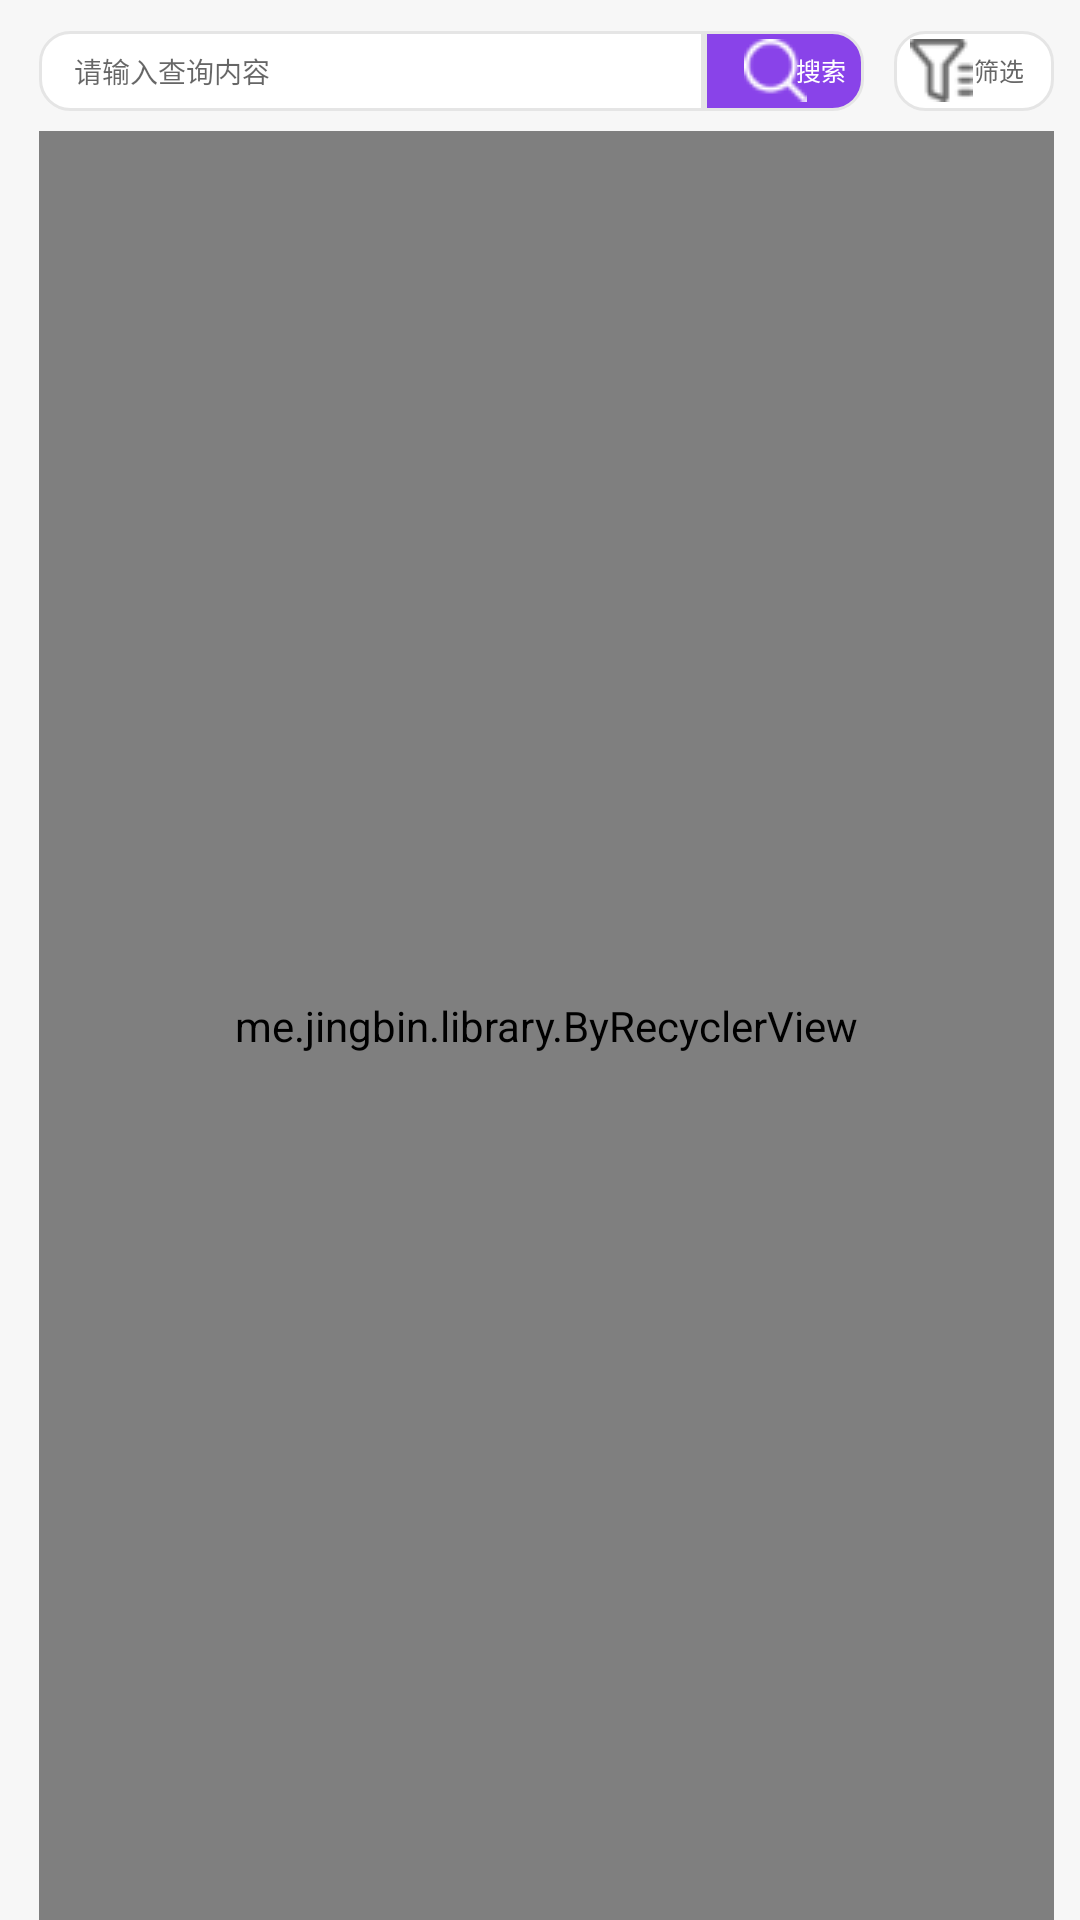

Write the Android layout XML for this screen, with the resource values it uses.
<!-- AndroidManifest.xml: application theme Theme.SelfDevice -->
<!-- res/layout/fragment_order.xml -->
<?xml version="1.0" encoding="utf-8"?>
<androidx.constraintlayout.widget.ConstraintLayout xmlns:android="http://schemas.android.com/apk/res/android"
    xmlns:app="http://schemas.android.com/apk/res-auto"
    android:layout_width="match_parent"
    android:layout_height="match_parent"
    android:background="@color/page_bg_gray">

    <EditText
        android:id="@+id/etSearch"
        android:layout_width="665px"
        android:layout_height="80px"
        android:layout_marginLeft="39px"
        android:layout_marginTop="31px"
        android:background="@drawable/shape_query_search"
        android:hint="请输入查询内容"
        android:paddingLeft="35px"
        android:textSize="28px"
        app:layout_constraintLeft_toLeftOf="parent"
        app:layout_constraintTop_toTopOf="parent" />

    <TextView
        android:id="@+id/tvSearch"
        android:layout_width="160px"
        android:layout_height="@dimen/height_80px"
        android:background="@drawable/shape_query_search_btn"
        android:drawableLeft="@mipmap/ic_search"
        android:drawablePadding="-30px"
        android:gravity="center"
        android:paddingLeft="40px"
        android:text="搜索"
        android:textColor="@color/white"
        android:textSize="25px"
        app:layout_constraintBottom_toBottomOf="@id/etSearch"
        app:layout_constraintLeft_toRightOf="@id/etSearch"
        app:layout_constraintTop_toTopOf="@id/etSearch" />

    <TextView
        android:id="@+id/tvFilter"
        android:layout_width="160px"
        android:layout_height="@dimen/height_80px"
        android:layout_marginLeft="10dp"
        android:background="@drawable/shape_query_filter"
        android:drawableLeft="@mipmap/ic_filter"
        android:drawablePadding="-30px"
        android:gravity="center"
        android:paddingLeft="16px"
        android:text="筛选"
        android:textColor="@color/text_color_666"
        android:textSize="25px"
        app:layout_constraintBottom_toBottomOf="@id/etSearch"
        app:layout_constraintLeft_toRightOf="@id/tvSearch"
        app:layout_constraintTop_toTopOf="@id/etSearch" />

    <me.jingbin.library.ByRecyclerView
        android:id="@+id/byRecyclerView"
        android:layout_width="0dp"
        android:layout_height="0dp"
        android:layout_marginTop="20px"
        android:overScrollMode="never"
        app:layout_constraintBottom_toBottomOf="parent"
        app:layout_constraintLeft_toLeftOf="@id/etSearch"
        app:layout_constraintRight_toRightOf="@id/tvFilter"
        app:layout_constraintTop_toBottomOf="@id/etSearch" />

</androidx.constraintlayout.widget.ConstraintLayout>
<!-- resources referenced by this layout -->
<resources>
  <color name="page_bg_gray">#F7F7F7</color>
  <color name="text_color_666">#666666</color>
  <color name="white">#FFFFFFFF</color>
  <dimen name="height_80px">80px</dimen>
  <!-- drawable shape_query_filter (drawable) -->
  <?xml version="1.0" encoding="utf-8"?>
  <shape xmlns:android="http://schemas.android.com/apk/res/android">
  
      <corners
          android:radius="10dp"
  
  
          />
  
      <solid android:color="@color/white" />
  
      <stroke
          android:width="1dp"
          android:color="@color/color_e5" />
  </shape>
  <!-- drawable shape_query_search (drawable) -->
  <?xml version="1.0" encoding="utf-8"?>
  <shape xmlns:android="http://schemas.android.com/apk/res/android">
  
      <corners
          android:bottomLeftRadius="10dp"
          android:bottomRightRadius="0dp"
          android:topLeftRadius="10dp"
          android:topRightRadius="0dp"
  
          />
  
      <solid android:color="@color/white" />
  
      <stroke
          android:width="1dp"
          android:color="@color/color_e5" />
  </shape>
  <!-- drawable shape_query_search_btn (drawable) -->
  <?xml version="1.0" encoding="utf-8"?>
  <shape xmlns:android="http://schemas.android.com/apk/res/android">
  
      <corners
          android:bottomLeftRadius="0dp"
          android:bottomRightRadius="10dp"
          android:topLeftRadius="0dp"
          android:topRightRadius="10dp" />
  
      <solid android:color="@color/theme_color" />
  
      <stroke
          android:width="1dp"
          android:color="@color/color_e5" />
  </shape>
  <!-- mipmap ic_filter: png bitmap (mipmap-mdpi, 761 bytes) -->
  <!-- mipmap ic_search: png bitmap (mipmap-mdpi, 650 bytes) -->
  <style name="Theme.SelfDevice" parent="Theme.MaterialComponents.DayNight.DarkActionBar">
          
          <item name="colorPrimary">@color/purple_500</item>
          <item name="colorPrimaryVariant">@color/purple_700</item>
          <item name="colorOnPrimary">@color/white</item>
          
          <item name="colorSecondary">@color/teal_200</item>
          <item name="colorSecondaryVariant">@color/teal_700</item>
          <item name="colorOnSecondary">@color/black</item>
          
          <item name="android:statusBarColor" tools:targetApi="l">?attr/colorPrimaryVariant</item>
          
      </style>
  <color name="color_e5">#E5E5E5</color>
  <color name="theme_color">#8943E9</color>
  <color name="purple_500">#FF6200EE</color>
  <color name="purple_700">#FF3700B3</color>
  <color name="teal_200">#FF03DAC5</color>
  <color name="teal_700">#FF018786</color>
  <color name="black">#FF000000</color>
</resources>
